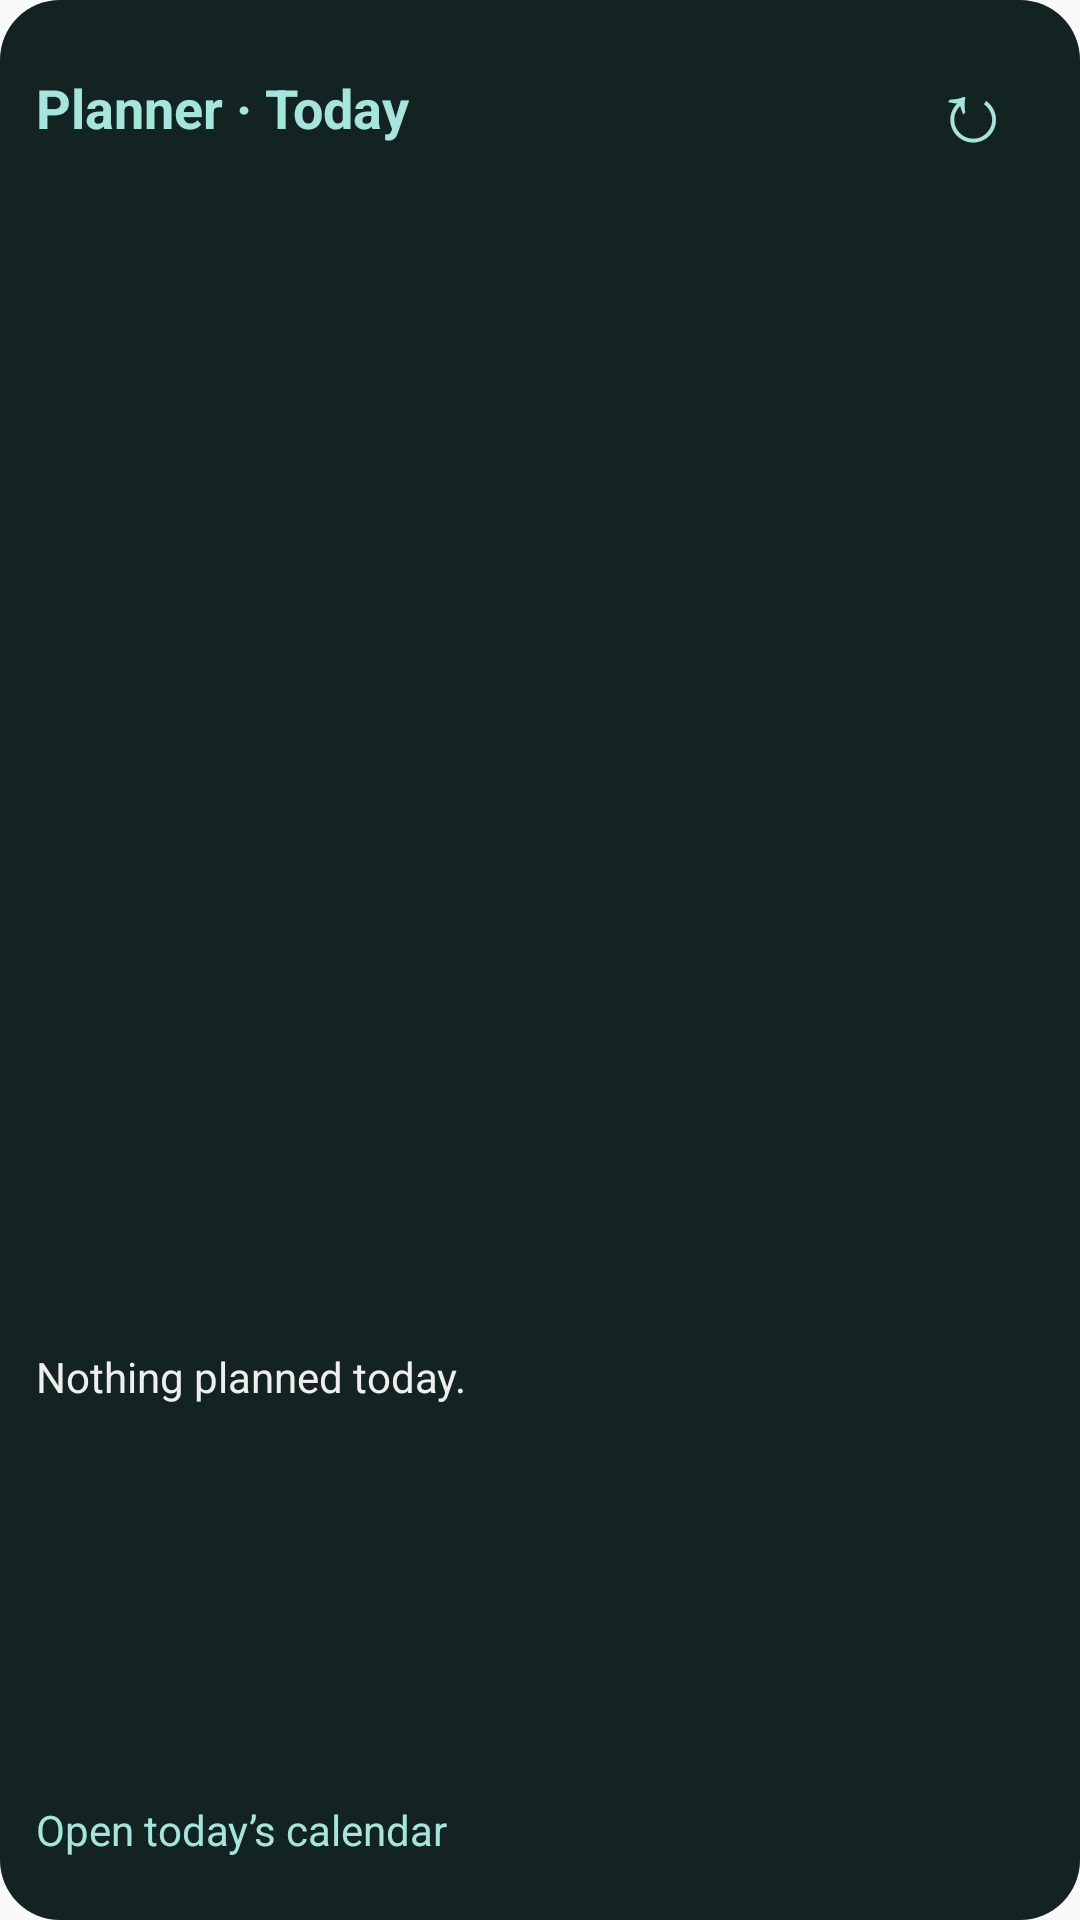

Android layout source for this screen:
<!-- AndroidManifest.xml: application theme Theme.Itinerary -->
<!-- res/layout/widget_today.xml -->
<LinearLayout xmlns:android="http://schemas.android.com/apk/res/android"
    android:id="@+id/widget_root" android:layout_width="match_parent" android:layout_height="match_parent"
    android:orientation="vertical" android:padding="12dp" android:background="@drawable/widget_background">
    <LinearLayout android:layout_width="match_parent" android:layout_height="48dp" android:orientation="horizontal">
        <TextView android:id="@+id/widget_heading" android:layout_width="0dp" android:layout_weight="1"
            android:layout_height="match_parent" android:gravity="center_vertical" android:text="@string/widget_today"
            android:textColor="#A5E5DC" android:textSize="18sp" android:textStyle="bold" android:maxLines="2" android:ellipsize="end" />
        <TextView android:id="@+id/widget_refresh" android:layout_width="48dp" android:layout_height="48dp"
            android:gravity="center" android:text="↻" android:textSize="28sp" android:textColor="#A5E5DC"
            android:contentDescription="@string/widget_refresh" />
    </LinearLayout>
    <LinearLayout android:id="@+id/widget_rows" android:layout_width="match_parent" android:layout_height="0dp"
        android:layout_weight="1" android:orientation="vertical" />
    <TextView android:id="@+id/widget_empty" android:layout_width="match_parent" android:layout_height="0dp"
        android:layout_weight="1" android:gravity="center_vertical" android:text="@string/widget_empty"
        android:textColor="#EEEEEE" android:textSize="14sp" />
    <TextView android:id="@+id/widget_open" android:layout_width="match_parent" android:layout_height="36dp"
        android:gravity="center_vertical" android:text="@string/widget_open" android:textColor="#A5E5DC" android:textSize="14sp" />
</LinearLayout>
<!-- resources referenced by this layout -->
<resources>
  <!-- drawable widget_background (drawable) -->
  <shape xmlns:android="http://schemas.android.com/apk/res/android" android:shape="rectangle">
      <solid android:color="#122321" />
      <corners android:radius="20dp" />
  </shape>
  <string name="widget_empty">Nothing planned today.</string>
  <string name="widget_open">Open today’s calendar</string>
  <string name="widget_refresh">Refresh today’s events</string>
  <string name="widget_today">Planner · Today</string>
  <style name="Theme.Itinerary" parent="android:Theme.Material.Light.NoActionBar" />
</resources>
